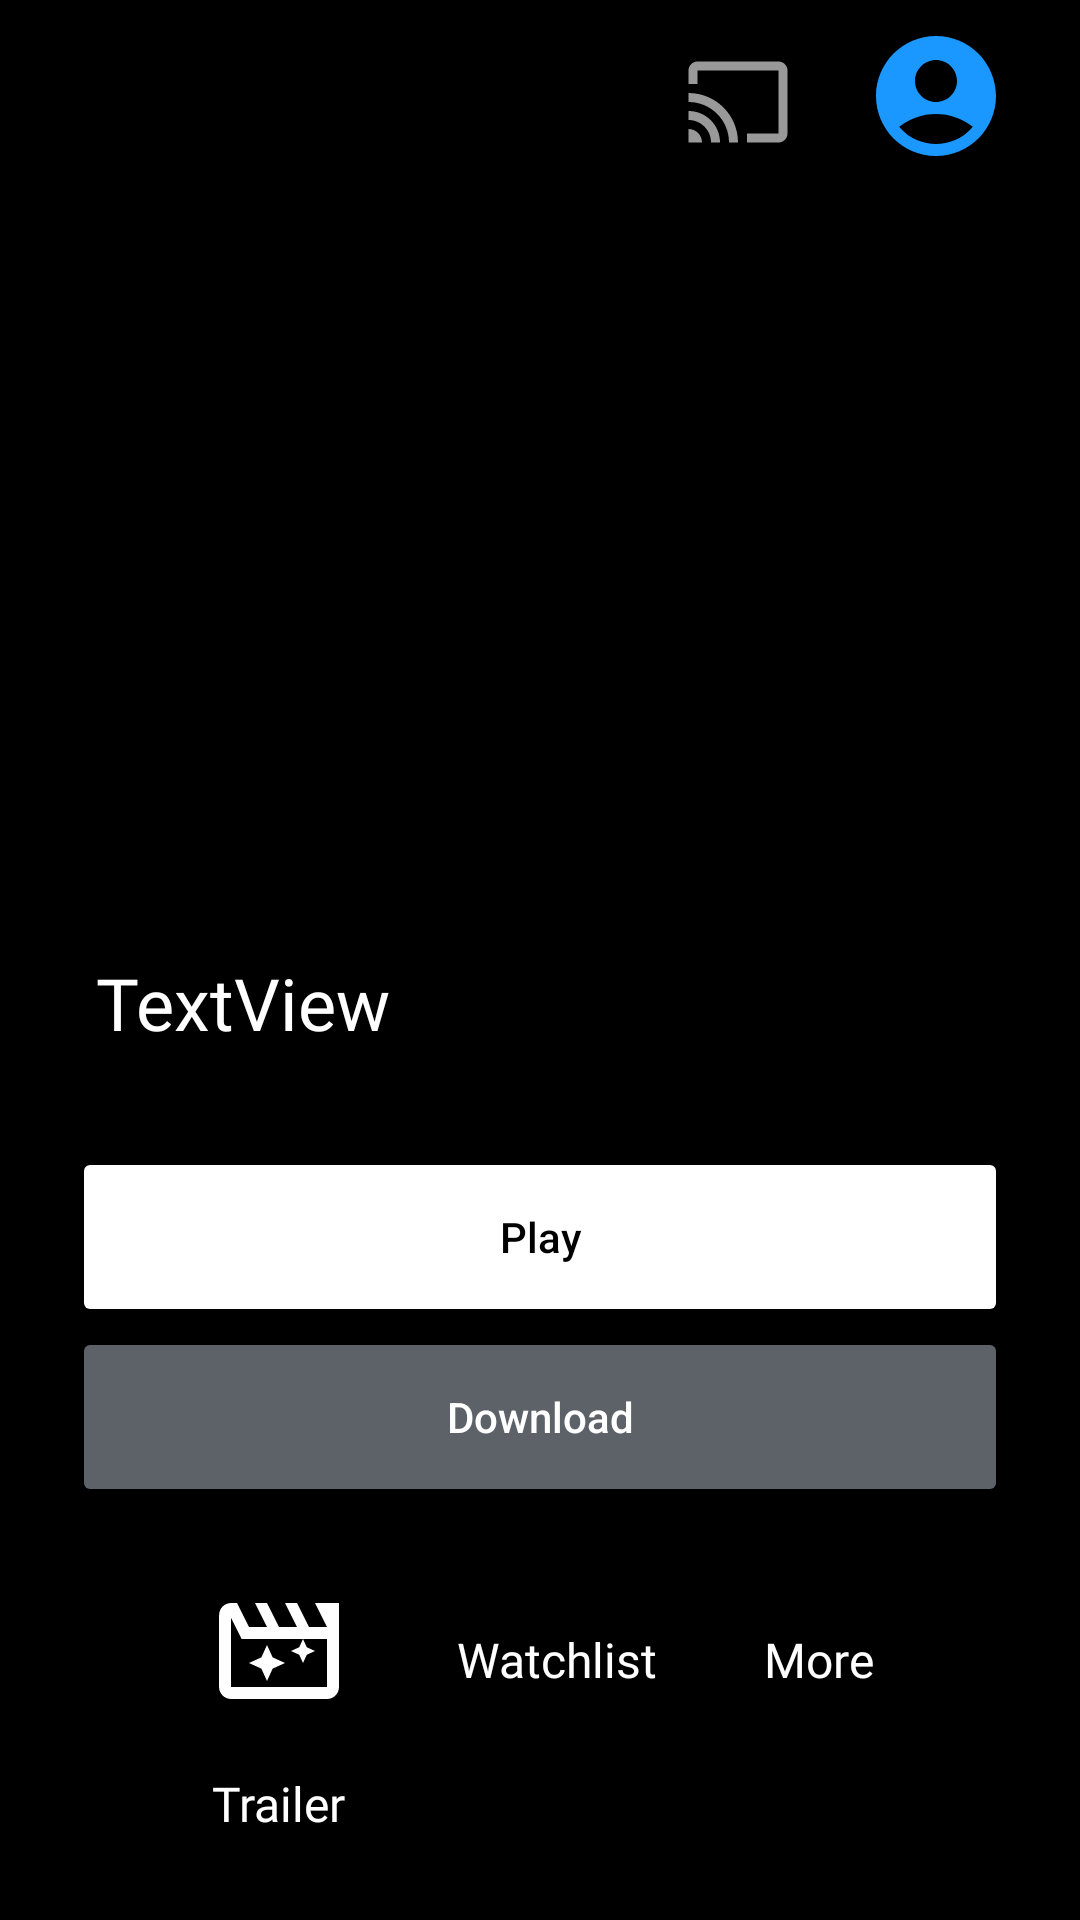

Reconstruct the res/layout file that produces this screen, plus the resources it refers to.
<!-- AndroidManifest.xml: application theme Theme.AmazonPrimeKlon -->
<!-- res/layout/fragment_slider_detail.xml -->
<?xml version="1.0" encoding="utf-8"?>
<ScrollView
    xmlns:android="http://schemas.android.com/apk/res/android"
    xmlns:app="http://schemas.android.com/apk/res-auto"
    xmlns:tools="http://schemas.android.com/tools"
    android:layout_width="match_parent"
    android:layout_height="match_parent">

    <androidx.constraintlayout.widget.ConstraintLayout
        android:layout_width="match_parent"
        android:layout_height="match_parent"
        tools:context=".ui.fragment.SliderDetailFragment" 
        android:background="@color/black">

        <androidx.appcompat.widget.Toolbar
            android:id="@+id/toolbarSlider"
            android:layout_width="0dp"
            android:layout_height="wrap_content"
            android:background="@color/black"
            android:minHeight="?attr/actionBarSize"
            android:theme="?attr/actionBarTheme"
            app:layout_constraintEnd_toEndOf="parent"
            app:layout_constraintHorizontal_bias="0.0"
            app:layout_constraintStart_toStartOf="parent"
            app:layout_constraintTop_toTopOf="parent" />

        <ImageView
            android:id="@+id/ProfileDtlSlider"
            android:layout_width="wrap_content"
            android:layout_height="wrap_content"
            android:layout_marginTop="8dp"
            android:layout_marginEnd="24dp"
            android:src="@drawable/baseline_account_circle_24"
            app:layout_constraintEnd_toEndOf="parent"
            app:layout_constraintTop_toTopOf="parent" />

        <ImageView
            android:id="@+id/iv.CastDtl"
            android:layout_width="wrap_content"
            android:layout_height="wrap_content"
            android:layout_marginTop="16dp"
            android:layout_marginEnd="24dp"
            android:src="@drawable/baseline_cast_24"
            app:layout_constraintEnd_toStartOf="@+id/ProfileDtlSlider"
            app:layout_constraintTop_toTopOf="parent" />

        <ImageView
            android:id="@+id/ivDetailSlider"
            android:layout_width="0dp"
            android:layout_height="230dp"
            android:src="@drawable/r22"
            app:layout_constraintEnd_toEndOf="parent"
            app:layout_constraintHorizontal_bias="0.0"
            app:layout_constraintStart_toStartOf="parent"
            app:layout_constraintTop_toBottomOf="@+id/toolbarSlider" />

        <TextView
            android:id="@+id/tvMovieNameSlider"
            android:layout_width="wrap_content"
            android:layout_height="wrap_content"
            android:layout_marginStart="32dp"
            android:layout_marginTop="32dp"
            android:fontFamily="@font/alfa_slab_one"
            android:text="TextView"
            android:textColor="@color/bottom_nav_menu"
            android:textSize="24sp"
            app:layout_constraintStart_toStartOf="parent"
            app:layout_constraintTop_toBottomOf="@+id/ivDetailSlider" />

        <Button
            android:id="@+id/btnPlaySlider"
            android:layout_width="0dp"
            android:layout_height="60dp"
            android:layout_marginStart="24dp"
            android:layout_marginTop="32dp"
            android:layout_marginEnd="24dp"
            android:backgroundTint="@color/bottom_nav_menu"
            android:text="@string/play"
            android:textAllCaps="false"
            android:textColor="@color/black"
            app:cornerRadius="10dp"
            app:icon="@drawable/baseline_play_arrow_24"
            app:iconGravity="textStart"
            app:iconPadding="10dp"
            app:iconTint="@color/black"
            app:layout_constraintEnd_toEndOf="parent"
            app:layout_constraintStart_toStartOf="parent"
            app:layout_constraintTop_toBottomOf="@+id/tvMovieNameSlider" />

        <Button
            android:id="@+id/btnDownloadSlider"
            android:layout_width="0dp"
            android:layout_height="60dp"
            android:layout_marginStart="24dp"
            android:layout_marginEnd="24dp"
            android:backgroundTint="@color/dwn_edit_btn_color"
            android:text="@string/download_string"
            android:textAllCaps="false"
            android:textColor="@color/white"
            app:cornerRadius="10dp"
            app:icon="@drawable/baseline_download_24"
            app:iconGravity="textStart"
            app:iconPadding="10dp"
            app:iconTint="@color/white"
            app:layout_constraintEnd_toEndOf="parent"
            app:layout_constraintStart_toStartOf="parent"
            app:layout_constraintTop_toBottomOf="@+id/btnPlaySlider" />

        <ImageView
            android:id="@+id/ivTrailerSlider"
            android:layout_width="wrap_content"
            android:layout_height="wrap_content"
            android:layout_marginTop="24dp"
            android:src="@drawable/outline_movie_filter_24"
            app:layout_constraintEnd_toStartOf="@+id/ivWatchlistSlider"
            app:layout_constraintHorizontal_bias="0.5"
            app:layout_constraintStart_toStartOf="parent"
            app:layout_constraintTop_toBottomOf="@+id/btnDownloadSlider" />

        <ImageView
            android:id="@+id/ivWatchlistSlider"
            android:layout_width="wrap_content"
            android:layout_height="wrap_content"
            android:layout_marginTop="24dp"
            android:src="@drawable/baseline_add_24"
            app:layout_constraintEnd_toStartOf="@+id/textVieww"
            app:layout_constraintHorizontal_bias="0.5"
            app:layout_constraintStart_toEndOf="@+id/ivTrailerSlider"
            app:layout_constraintTop_toBottomOf="@+id/btnDownloadSlider" />

        <ImageView
            android:id="@+id/ivMoreSldr"
            android:layout_width="wrap_content"
            android:layout_height="wrap_content"
            android:layout_marginTop="24dp"
            android:src="@drawable/baseline_more_vert_24"
            app:layout_constraintEnd_toEndOf="parent"
            app:layout_constraintStart_toEndOf="@+id/ivWatchlistSlider"
            app:layout_constraintTop_toBottomOf="@+id/btnDownloadSlider" />

        <TextView
            android:id="@+id/textView4"
            android:layout_width="0dp"
            android:layout_height="wrap_content"
            android:layout_marginStart="16dp"
            android:layout_marginTop="32dp"
            android:layout_marginEnd="16dp"
            android:layout_marginBottom="4dp"
            android:fontFamily="@font/archivo_bold"
            android:text="Lorem ipsum dolor sit amet, consectetur adipiscing elit. Nam venenatis velit at mi scelerisque placerat. "
            android:textColor="@color/white"
            android:textSize="18sp"
            app:layout_constraintBottom_toBottomOf="parent"
            app:layout_constraintEnd_toEndOf="parent"
            app:layout_constraintHorizontal_bias="0.0"
            app:layout_constraintStart_toStartOf="parent"
            app:layout_constraintTop_toBottomOf="@+id/textView5" />

        <TextView
            android:id="@+id/textView5"
            android:layout_width="wrap_content"
            android:layout_height="wrap_content"
            android:layout_marginTop="16dp"
            android:fontFamily="@font/archivo_bold"
            android:text="@string/trailer"
            android:textColor="@color/white"
            android:textSize="16sp"
            app:layout_constraintEnd_toEndOf="@+id/ivTrailerSlider"
            app:layout_constraintStart_toStartOf="@+id/ivTrailerSlider"
            app:layout_constraintTop_toBottomOf="@+id/ivTrailerSlider" />

        <TextView
            android:id="@+id/textView6"
            android:layout_width="wrap_content"
            android:layout_height="wrap_content"
            android:layout_marginTop="16dp"
            android:fontFamily="@font/archivo_bold"
            android:text="@string/watch_list"
            android:textColor="@color/white"
            android:textSize="16sp"
            app:layout_constraintEnd_toEndOf="@+id/ivWatchlistSlider"
            app:layout_constraintStart_toStartOf="@+id/ivWatchlistSlider"
            app:layout_constraintTop_toBottomOf="@+id/ivWatchlistSlider" />

        <TextView
            android:id="@+id/textVieww"
            android:layout_width="wrap_content"
            android:layout_height="wrap_content"
            android:layout_marginTop="16dp"
            android:fontFamily="@font/archivo_bold"
            android:text="@string/more"
            android:textColor="@color/white"
            android:textSize="16sp"
            app:layout_constraintEnd_toEndOf="@+id/ivMoreSldr"
            app:layout_constraintStart_toStartOf="@+id/ivMoreSldr"
            app:layout_constraintTop_toBottomOf="@+id/ivMoreSldr" />




    </androidx.constraintlayout.widget.ConstraintLayout>
    
</ScrollView>
<!-- resources referenced by this layout -->
<resources>
  <color name="black">#FF000000</color>
  <color name="bottom_nav_menu">#FFFFFFFF</color>
  <color name="dwn_edit_btn_color">#5D6269</color>
  <color name="white">#FFFFFFFF</color>
  <!-- drawable baseline_account_circle_24 (drawable) -->
  <vector android:height="48dp" android:tint="#1A98FF"
      android:viewportHeight="24" android:viewportWidth="24"
      android:width="48dp" xmlns:android="http://schemas.android.com/apk/res/android">
      <path android:fillColor="@android:color/white" android:pathData="M12,2C6.48,2 2,6.48 2,12s4.48,10 10,10s10,-4.48 10,-10S17.52,2 12,2zM12,6c1.93,0 3.5,1.57 3.5,3.5S13.93,13 12,13s-3.5,-1.57 -3.5,-3.5S10.07,6 12,6zM12,20c-2.03,0 -4.43,-0.82 -6.14,-2.88C7.55,15.8 9.68,15 12,15s4.45,0.8 6.14,2.12C16.43,19.18 14.03,20 12,20z"/>
  </vector>
  <!-- drawable baseline_cast_24 (drawable) -->
  <vector android:height="36dp" android:tint="#999999"
      android:viewportHeight="24" android:viewportWidth="24"
      android:width="36dp" xmlns:android="http://schemas.android.com/apk/res/android">
      <path android:fillColor="@android:color/white" android:pathData="M21,3L3,3c-1.1,0 -2,0.9 -2,2v3h2L3,5h18v14h-7v2h7c1.1,0 2,-0.9 2,-2L23,5c0,-1.1 -0.9,-2 -2,-2zM1,18v3h3c0,-1.66 -1.34,-3 -3,-3zM1,14v2c2.76,0 5,2.24 5,5h2c0,-3.87 -3.13,-7 -7,-7zM1,10v2c4.97,0 9,4.03 9,9h2c0,-6.08 -4.93,-11 -11,-11z"/>
  </vector>
  <!-- drawable outline_movie_filter_24 (drawable) -->
  <vector android:height="48dp" android:tint="#FFFFFF"
      android:viewportHeight="24" android:viewportWidth="24"
      android:width="48dp" xmlns:android="http://schemas.android.com/apk/res/android">
      <path android:fillColor="@android:color/white" android:pathData="M10,11l-0.94,2.06L7,14l2.06,0.94L10,17l0.94,-2.06L13,14l-2.06,-0.94zM18.01,4l2,4h-3l-2,-4h-2l2,4h-3l-2,-4h-2l2,4h-3l-2,-4h-1c-1.1,0 -1.99,0.9 -1.99,2l-0.01,12c0,1.1 0.9,2 2,2h16c1.1,0 1.99,-0.9 1.99,-2L22,4h-3.99zM20.01,18h-16L4.01,6.47L5.77,10L16,10l-0.63,1.37L14,12l1.37,0.63L16,14l0.63,-1.37L18,12l-1.37,-0.63L16,10h4.01v8z"/>
  </vector>
  <string name="download_string">Download</string>
  <string name="more">More</string>
  <string name="play">Play</string>
  <string name="trailer">Trailer</string>
  <string name="watch_list">Watchlist</string>
  <style name="Theme.AmazonPrimeKlon" parent="Base.Theme.AmazonPrimeKlon" />
  <style name="Base.Theme.AmazonPrimeKlon" parent="Theme.MaterialComponents.Light.NoActionBar">
          
          
          <item name="android:statusBarColor">@color/black</item>
      </style>
</resources>
